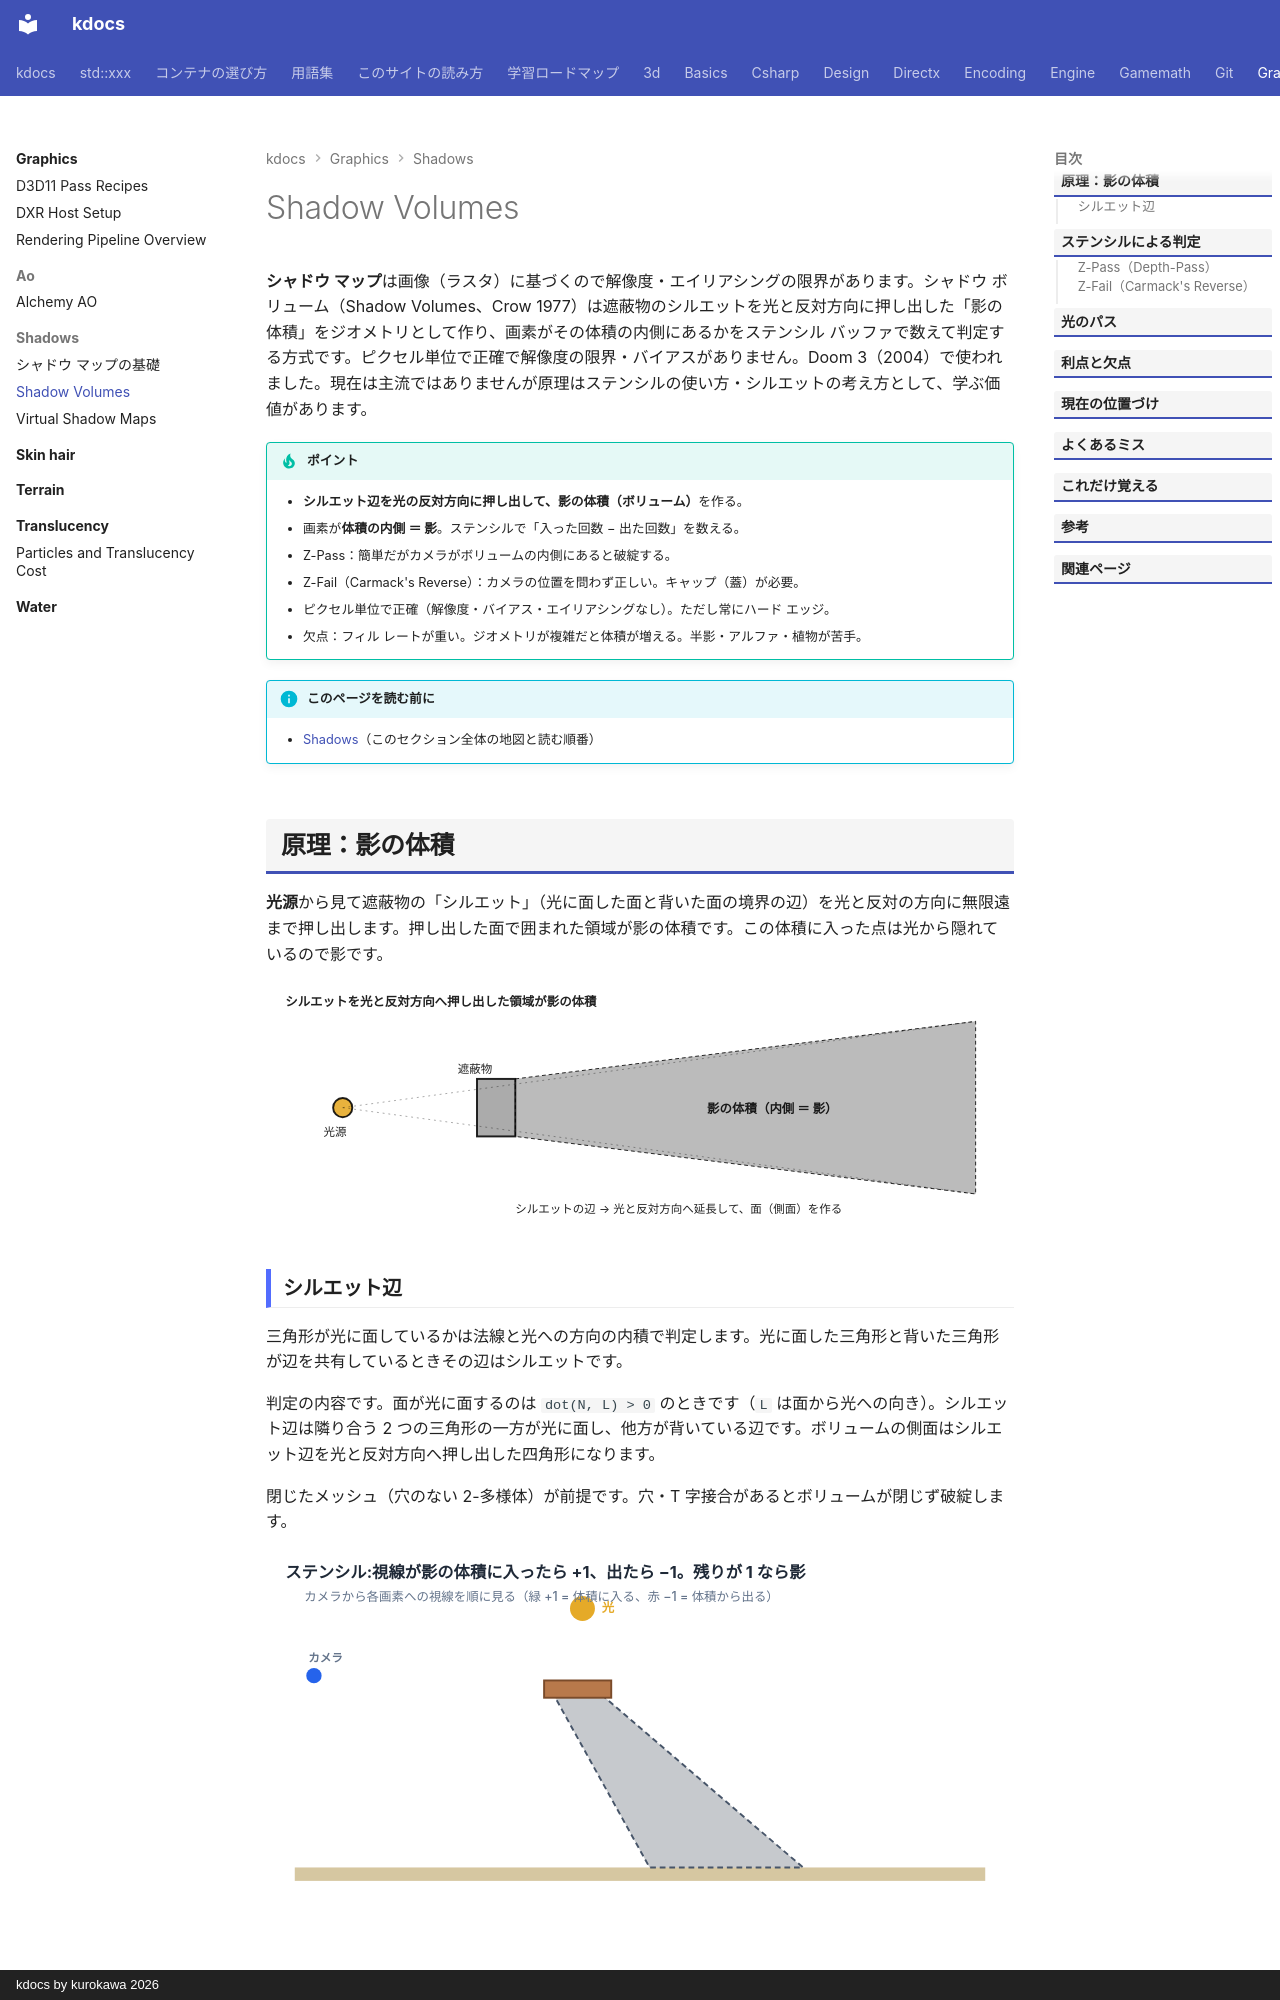

repository: qwzxdf/kdocs · page: graphics/shadows/shadow-volumes/index.html · generator: mkdocs · copyright: kdocs by kurokawa 2026

---
title: Shadow Volumes
tags:
  - 描画
---

# Shadow Volumes

<strong>シャドウ マップ</strong>は画像（ラスタ）に基づくので解像度・エイリアシングの限界があります。シャドウ ボリューム（Shadow Volumes、Crow 1977）は遮蔽物のシルエットを光と反対方向に押し出した「影の体積」をジオメトリとして作り、画素がその体積の内側にあるかをステンシル バッファで数えて判定する方式です。ピクセル単位で正確で解像度の限界・バイアスがありません。Doom 3（2004）で使われました。現在は主流ではありませんが原理はステンシルの使い方・シルエットの考え方として、学ぶ価値があります。

!!! tip "ポイント"
    - <strong>シルエット辺を光の反対方向に押し出して、影の体積（ボリューム）</strong>を作る。
    - 画素が<strong>体積の内側 ＝ 影</strong>。ステンシルで「入った回数 − 出た回数」を数える。
    - Z-Pass：簡単だがカメラがボリュームの内側にあると破綻する。
    - Z-Fail（Carmack's Reverse）：カメラの位置を問わず正しい。キャップ（蓋）が必要。
    - ピクセル単位で正確（解像度・バイアス・エイリアシングなし）。ただし常にハード エッジ。
    - 欠点：フィル レートが重い。ジオメトリが複雑だと体積が増える。半影・アルファ・植物が苦手。

!!! info "このページを読む前に"
    - [Shadows](index.md)（このセクション全体の地図と読む順番）

## 原理：影の体積

<strong>光源</strong>から見て遮蔽物の「シルエット」（光に面した面と背いた面の境界の辺）を光と反対の方向に無限遠まで押し出します。押し出した面で囲まれた領域が影の体積です。この体積に入った点は光から隠れているので影です。

<svg class="fig illust" viewBox="0 0 780 260" role="img" aria-label="シャドウ ボリューム">
<text x="20" y="24" class="fig-title">シルエットを光と反対方向へ押し出した領域が影の体積</text>
<circle cx="80" cy="130" r="10" fill="rgba(229,170,40,0.9)" stroke="currentColor" stroke-width="2"/><text x="60" y="160" style="font-size:12px">光源</text>
<rect x="220" y="100" width="40" height="60" fill="rgba(150,150,150,0.8)" stroke="currentColor" stroke-width="2"/><text x="200" y="94" style="font-size:12px">遮蔽物</text>
<polygon points="260,100 740,40 740,220 260,160" fill="rgba(60,60,60,0.35)" stroke="currentColor" stroke-dasharray="4 3"/>
<text x="460" y="136" style="font-size:13px;font-weight:700">影の体積（内側 ＝ 影）</text>
<line x1="80" y1="130" x2="740" y2="40" stroke="currentColor" stroke-dasharray="2 4" opacity="0.4"/><line x1="80" y1="130" x2="740" y2="220" stroke="currentColor" stroke-dasharray="2 4" opacity="0.4"/>
<text x="260" y="240" style="font-size:12px">シルエットの辺 → 光と反対方向へ延長して、面（側面）を作る</text>
</svg>
